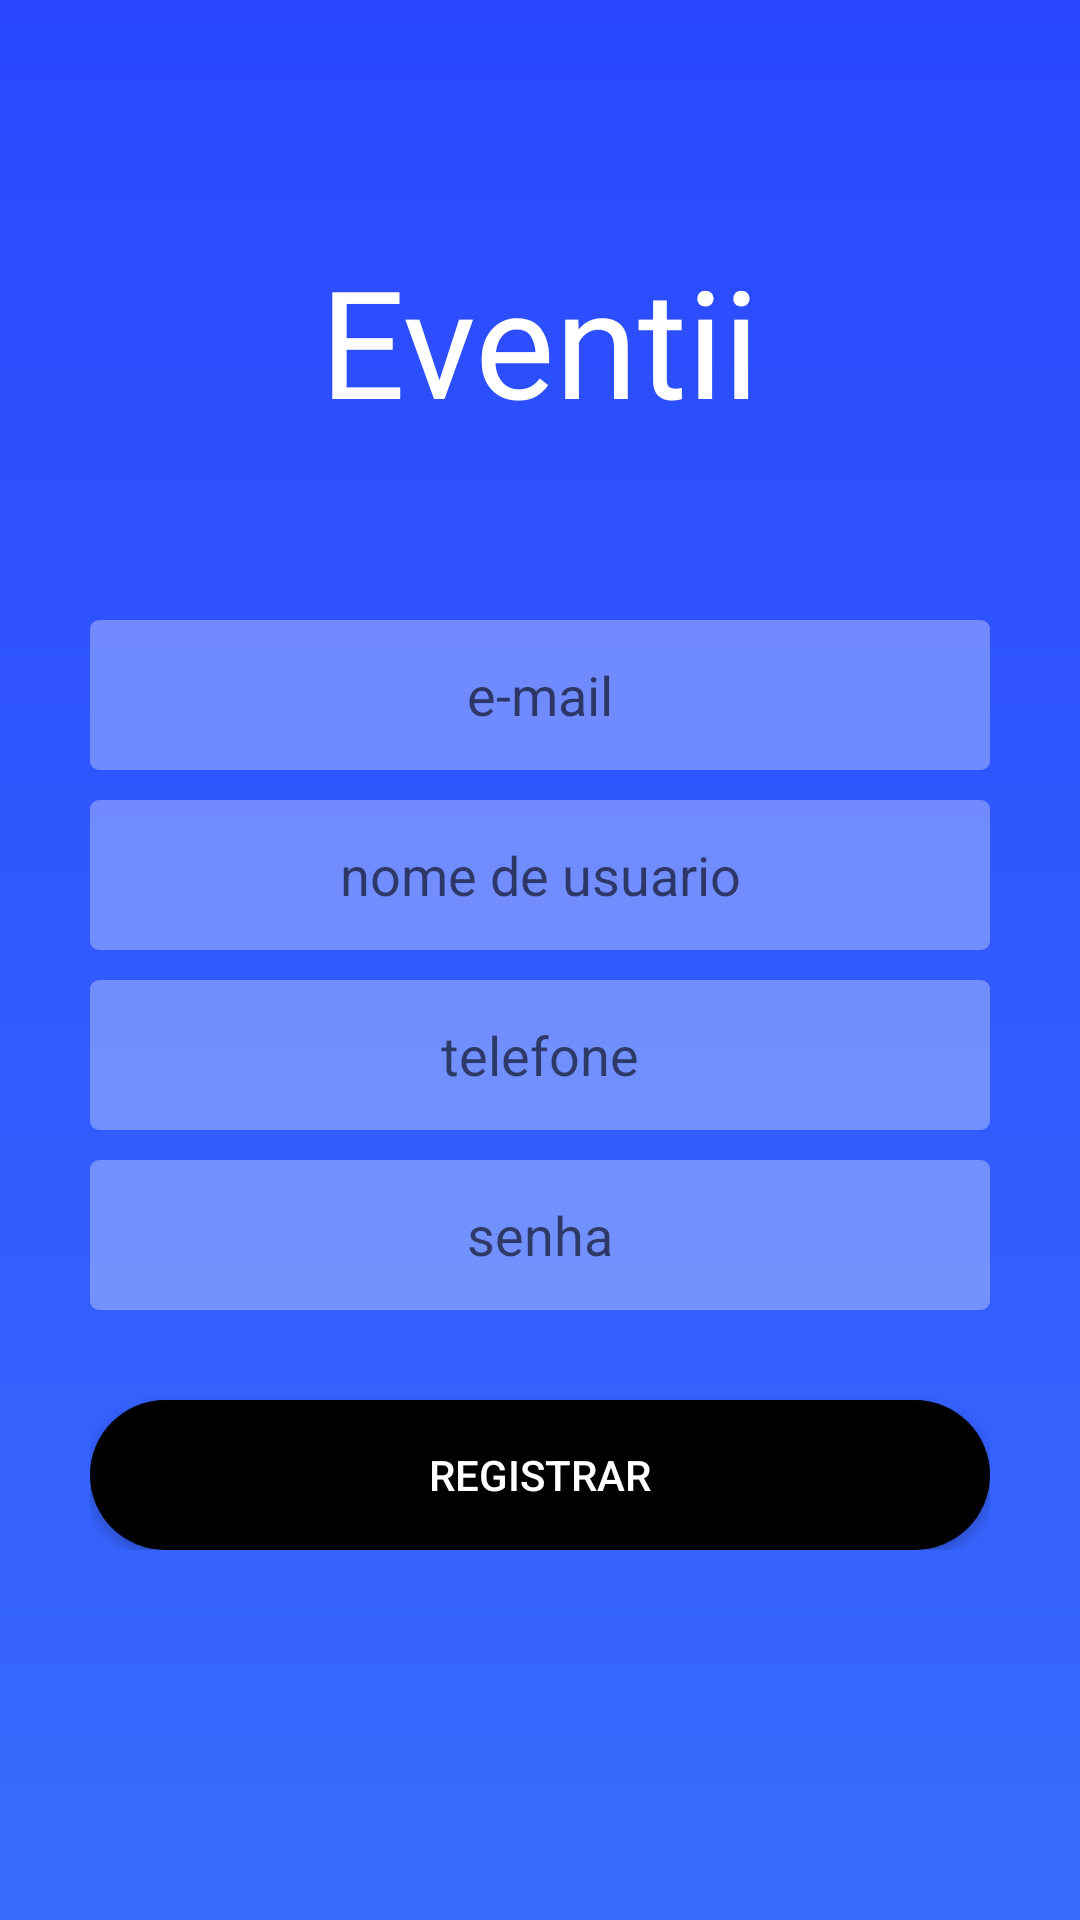

The Android layout XML behind this screen, and the referenced resources:
<!-- AndroidManifest.xml: application theme Theme.AppCompat.Light.NoActionBar -->
<!-- res/layout/fragment_register_slide.xml -->
<?xml version="1.0" encoding="utf-8"?>
<LinearLayout
    xmlns:android="http://schemas.android.com/apk/res/android" android:layout_width="match_parent"
    android:layout_height="match_parent"
    android:orientation="vertical"
    android:background="@drawable/bg_fragment_invite">

    <TextView
        android:id="@+id/fragment_login_logo"
        android:layout_width="wrap_content"
        android:layout_height="wrap_content"
        android:layout_marginTop="80dp"
        android:text="@string/app_name"
        android:layout_gravity="center"
        android:textSize="50sp"
        android:fontFamily="@font/montserrat"
        android:textColor="#FFF"

        />

    <RelativeLayout
        android:layout_width="wrap_content"
        android:layout_height="wrap_content"
        android:layout_gravity="center|center_vertical|center_horizontal"
        android:layout_marginTop="60dp"
        >

        <EditText
            android:id="@+id/fragment_register_textEmail"
            android:background="@drawable/bg_input_form"
            android:layout_width="300dp"
            android:layout_height="50dp"
            android:hint="@string/e_mail"
            android:inputType="textEmailAddress"
            android:gravity="center"
            />

        <EditText
            android:id="@+id/fragment_register_textNome"
            android:background="@drawable/bg_input_form"
            android:layout_width="300dp"
            android:layout_height="50dp"
            android:hint="nome de usuario"
            android:inputType="text"
            android:gravity="center"
            android:layout_below="@id/fragment_register_textEmail"
            android:layout_marginTop="10dp"
            />

        <EditText
            android:id="@+id/fragment_register_textTelefone"
            android:background="@drawable/bg_input_form"
            android:layout_width="300dp"
            android:layout_height="50dp"
            android:hint="@string/telefone"
            android:inputType="phone"
            android:gravity="center"
            android:layout_below="@id/fragment_register_textNome"
            android:layout_marginTop="10dp"
            />

        <EditText
            android:id="@+id/fragment_register_textPassword"
            android:background="@drawable/bg_input_form"
            android:layout_width="300dp"
            android:layout_height="50dp"
            android:layout_below="@id/fragment_register_textTelefone"
            android:inputType="textPassword"
            android:hint="@string/senha"
            android:gravity="center"
            android:layout_marginTop="10dp"/>

        <Button
            android:id="@+id/fragment_register_btnRegister"
            android:background="@drawable/bg_button_fragment"
            android:layout_width="300dp"
            android:layout_height="50dp"
            android:layout_centerHorizontal="true"
            android:layout_below="@id/fragment_register_textPassword"
            android:gravity="center"
            android:text="@string/registrar"
            android:textColor="@color/colorAccent"
            android:layout_marginTop="30dp"/>

    </RelativeLayout>





</LinearLayout>
<!-- resources referenced by this layout -->
<resources>
  <color name="colorAccent">#ffffff</color>
  <!-- drawable bg_button_fragment (drawable) -->
  <?xml version="1.0" encoding="utf-8"?>
  <shape xmlns:android="http://schemas.android.com/apk/res/android">
  
      <solid
          android:color="#000"/>
  
      <corners
          android:radius="30dp"/>
  
  
  </shape>
  <!-- drawable bg_fragment_invite (drawable) -->
  <?xml version="1.0" encoding="utf-8"?>
  <shape xmlns:android="http://schemas.android.com/apk/res/android">
  
      <gradient
          android:startColor="#396afc"
          android:endColor="#2948ff"
          android:angle="90"
          />
  
  </shape>
  <!-- drawable bg_input_form (drawable) -->
  <?xml version="1.0" encoding="utf-8"?>
  <shape xmlns:android="http://schemas.android.com/apk/res/android">
  
      <solid
          android:color="#50FFFFFF"
      />
  
      <corners
          android:radius="3dp"/>
  </shape>
  <string name="app_name">Eventii</string>
  <string name="e_mail">e-mail</string>
  <string name="registrar">Registrar</string>
  <string name="senha">senha</string>
  <string name="telefone">telefone</string>
</resources>
